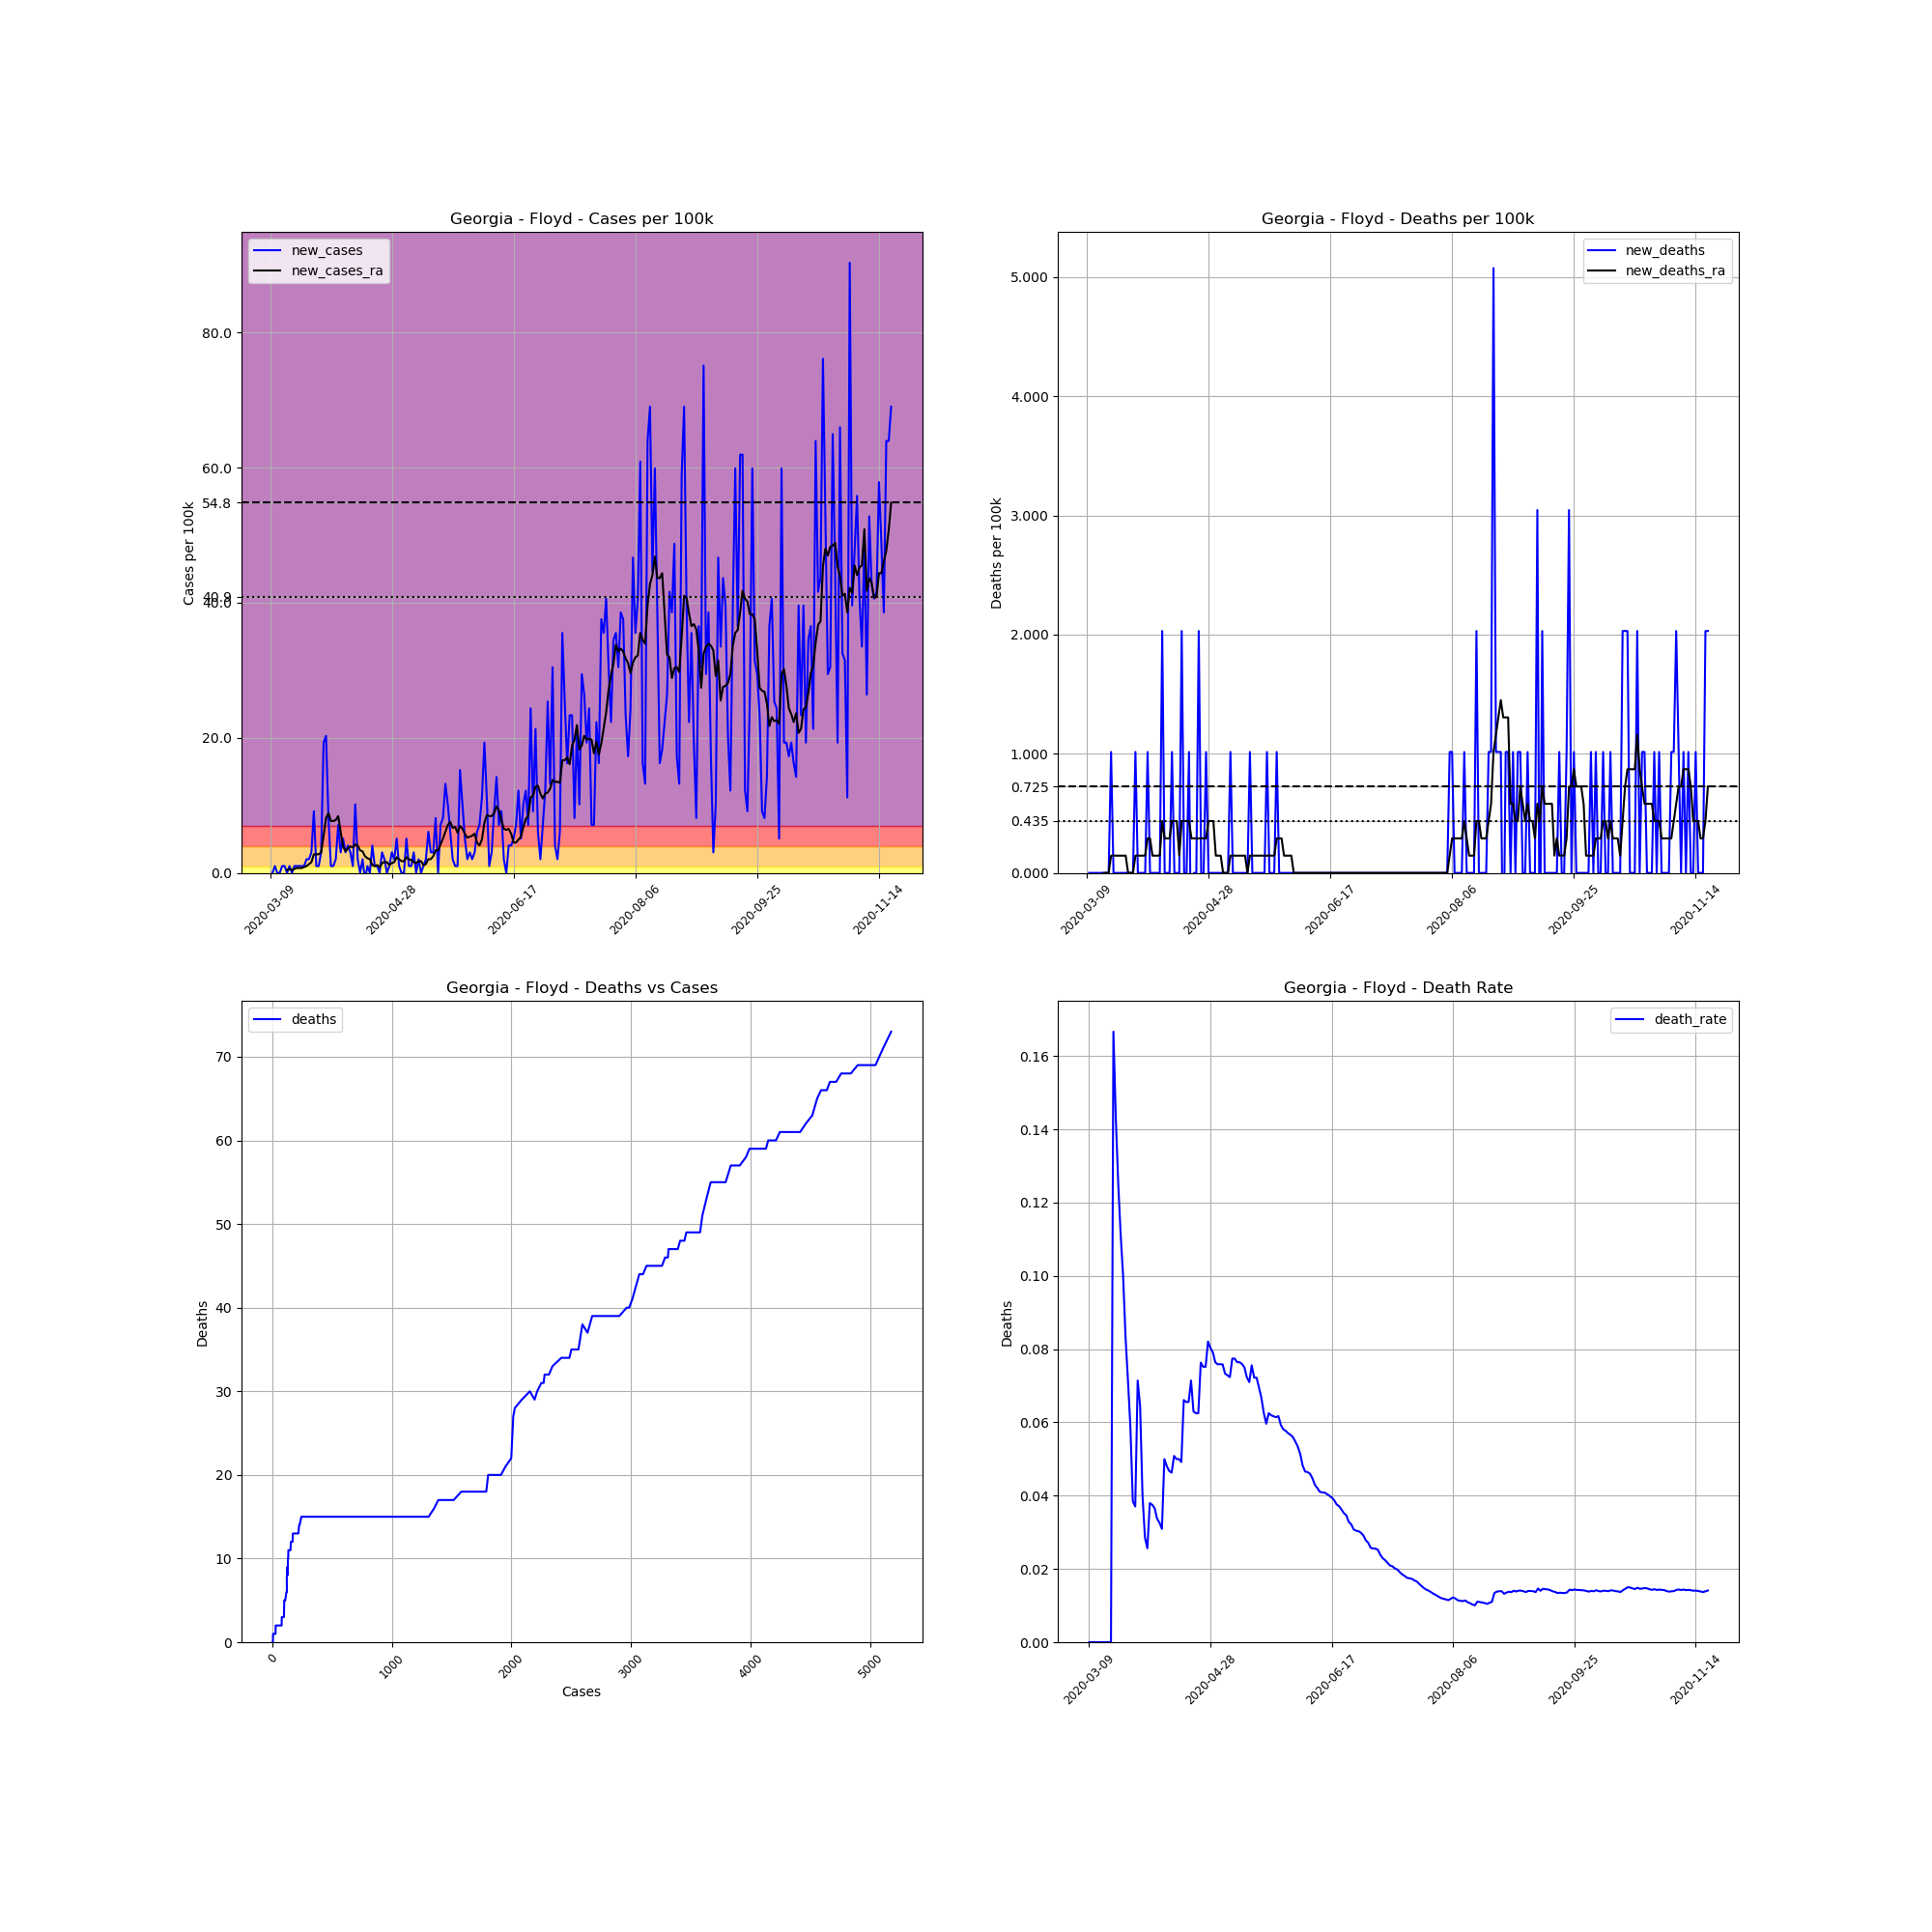

Data behind this chart, as committed beside it:
, date, county, state, fips, cases, deaths, COUNTY, STNAME, CTYNAME, POPESTIMATE2019, cases_per_100k, deaths_per_100k, death_rate, new_cases, new_deaths, new_cases_ra, new_deaths_ra
30799, 2020-03-09, Floyd, Georgia, 13115, 1, 0, 115, Georgia, Floyd, 98498, 1.015, 0.0, 0.0, , , , 
30800, 2020-03-10, Floyd, Georgia, 13115, 1, 0, 115, Georgia, Floyd, 98498, 1.015, 0.0, 0.0, 0.0, 0.0, , 
30801, 2020-03-11, Floyd, Georgia, 13115, 2, 0, 115, Georgia, Floyd, 98498, 2.03, 0.0, 0.0, 1.015, 0.0, , 
30802, 2020-03-12, Floyd, Georgia, 13115, 2, 0, 115, Georgia, Floyd, 98498, 2.03, 0.0, 0.0, 0.0, 0.0, , 
30803, 2020-03-13, Floyd, Georgia, 13115, 2, 0, 115, Georgia, Floyd, 98498, 2.03, 0.0, 0.0, 0.0, 0.0, , 
30804, 2020-03-14, Floyd, Georgia, 13115, 3, 0, 115, Georgia, Floyd, 98498, 3.046, 0.0, 0.0, 1.015, 0.0, , 
30805, 2020-03-15, Floyd, Georgia, 13115, 4, 0, 115, Georgia, Floyd, 98498, 4.061, 0.0, 0.0, 1.015, 0.0, , 
30806, 2020-03-16, Floyd, Georgia, 13115, 4, 0, 115, Georgia, Floyd, 98498, 4.061, 0.0, 0.0, 0.0, 0.0, 0.4351, 0.0
30807, 2020-03-17, Floyd, Georgia, 13115, 5, 0, 115, Georgia, Floyd, 98498, 5.076, 0.0, 0.0, 1.015, 0.0, 0.5801, 0.0
30808, 2020-03-18, Floyd, Georgia, 13115, 5, 0, 115, Georgia, Floyd, 98498, 5.076, 0.0, 0.0, 0.0, 0.0, 0.4351, 0.0
30809, 2020-03-19, Floyd, Georgia, 13115, 6, 1, 115, Georgia, Floyd, 98498, 6.091, 1.015, 0.1667, 1.015, 1.015, 0.5801, 0.145
30810, 2020-03-20, Floyd, Georgia, 13115, 7, 1, 115, Georgia, Floyd, 98498, 7.107, 1.015, 0.1429, 1.015, 0.0, 0.7252, 0.145
30811, 2020-03-21, Floyd, Georgia, 13115, 8, 1, 115, Georgia, Floyd, 98498, 8.122, 1.015, 0.125, 1.015, 0.0, 0.7252, 0.145
30812, 2020-03-22, Floyd, Georgia, 13115, 9, 1, 115, Georgia, Floyd, 98498, 9.137, 1.015, 0.1111, 1.015, 0.0, 0.7252, 0.145
30813, 2020-03-23, Floyd, Georgia, 13115, 10, 1, 115, Georgia, Floyd, 98498, 10.15, 1.015, 0.1, 1.015, 0.0, 0.8702, 0.145
30814, 2020-03-24, Floyd, Georgia, 13115, 12, 1, 115, Georgia, Floyd, 98498, 12.18, 1.015, 0.08333, 2.03, 0.0, 1.015, 0.145
30815, 2020-03-25, Floyd, Georgia, 13115, 14, 1, 115, Georgia, Floyd, 98498, 14.21, 1.015, 0.07143, 2.03, 0.0, 1.305, 0.145
30816, 2020-03-26, Floyd, Georgia, 13115, 17, 1, 115, Georgia, Floyd, 98498, 17.26, 1.015, 0.05882, 3.046, 0.0, 1.595, 0.0
30817, 2020-03-27, Floyd, Georgia, 13115, 26, 1, 115, Georgia, Floyd, 98498, 26.4, 1.015, 0.03846, 9.137, 0.0, 2.756, 0.0
30818, 2020-03-28, Floyd, Georgia, 13115, 27, 1, 115, Georgia, Floyd, 98498, 27.41, 1.015, 0.03704, 1.015, 0.0, 2.756, 0.0
30819, 2020-03-29, Floyd, Georgia, 13115, 28, 2, 115, Georgia, Floyd, 98498, 28.43, 2.03, 0.07143, 1.015, 1.015, 2.756, 0.145
30820, 2020-03-30, Floyd, Georgia, 13115, 31, 2, 115, Georgia, Floyd, 98498, 31.47, 2.03, 0.06452, 3.046, 0.0, 3.046, 0.145
30821, 2020-03-31, Floyd, Georgia, 13115, 50, 2, 115, Georgia, Floyd, 98498, 50.76, 2.03, 0.04, 19.29, 0.0, 5.511, 0.145
30822, 2020-04-01, Floyd, Georgia, 13115, 70, 2, 115, Georgia, Floyd, 98498, 71.07, 2.03, 0.02857, 20.3, 0.0, 8.122, 0.145
30823, 2020-04-02, Floyd, Georgia, 13115, 78, 2, 115, Georgia, Floyd, 98498, 79.19, 2.03, 0.02564, 8.122, 0.0, 8.847, 0.145
30824, 2020-04-03, Floyd, Georgia, 13115, 79, 3, 115, Georgia, Floyd, 98498, 80.2, 3.046, 0.03797, 1.015, 1.015, 7.687, 0.2901
30825, 2020-04-04, Floyd, Georgia, 13115, 80, 3, 115, Georgia, Floyd, 98498, 81.22, 3.046, 0.0375, 1.015, 0.0, 7.687, 0.2901
30826, 2020-04-05, Floyd, Georgia, 13115, 82, 3, 115, Georgia, Floyd, 98498, 83.25, 3.046, 0.03659, 2.03, 0.0, 7.832, 0.145
30827, 2020-04-06, Floyd, Georgia, 13115, 89, 3, 115, Georgia, Floyd, 98498, 90.36, 3.046, 0.03371, 7.107, 0.0, 8.412, 0.145
30828, 2020-04-07, Floyd, Georgia, 13115, 92, 3, 115, Georgia, Floyd, 98498, 93.4, 3.046, 0.03261, 3.046, 0.0, 6.091, 0.145
30829, 2020-04-08, Floyd, Georgia, 13115, 97, 3, 115, Georgia, Floyd, 98498, 98.48, 3.046, 0.03093, 5.076, 0.0, 3.916, 0.145
30830, 2020-04-09, Floyd, Georgia, 13115, 100, 5, 115, Georgia, Floyd, 98498, 101.5, 5.076, 0.05, 3.046, 2.03, 3.191, 0.4351
30831, 2020-04-10, Floyd, Georgia, 13115, 104, 5, 115, Georgia, Floyd, 98498, 105.6, 5.076, 0.04808, 4.061, 0.0, 3.626, 0.2901
30832, 2020-04-11, Floyd, Georgia, 13115, 107, 5, 115, Georgia, Floyd, 98498, 108.6, 5.076, 0.04673, 3.046, 0.0, 3.916, 0.2901
30833, 2020-04-12, Floyd, Georgia, 13115, 108, 5, 115, Georgia, Floyd, 98498, 109.6, 5.076, 0.0463, 1.015, 0.0, 3.771, 0.2901
30834, 2020-04-13, Floyd, Georgia, 13115, 118, 6, 115, Georgia, Floyd, 98498, 119.8, 6.091, 0.05085, 10.15, 1.015, 4.206, 0.4351
30835, 2020-04-14, Floyd, Georgia, 13115, 120, 6, 115, Georgia, Floyd, 98498, 121.8, 6.091, 0.05, 2.03, 0.0, 4.061, 0.4351
30836, 2020-04-15, Floyd, Georgia, 13115, 120, 6, 115, Georgia, Floyd, 98498, 121.8, 6.091, 0.05, 0.0, 0.0, 3.336, 0.4351
30837, 2020-04-16, Floyd, Georgia, 13115, 122, 6, 115, Georgia, Floyd, 98498, 123.9, 6.091, 0.04918, 2.03, 0.0, 3.191, 0.145
30838, 2020-04-17, Floyd, Georgia, 13115, 121, 8, 115, Georgia, Floyd, 98498, 122.8, 8.122, 0.06612, -1.015, 2.03, 2.466, 0.4351
30839, 2020-04-18, Floyd, Georgia, 13115, 122, 8, 115, Georgia, Floyd, 98498, 123.9, 8.122, 0.06557, 1.015, 0.0, 2.176, 0.4351
30840, 2020-04-19, Floyd, Georgia, 13115, 122, 8, 115, Georgia, Floyd, 98498, 123.9, 8.122, 0.06557, 0.0, 0.0, 2.03, 0.4351
30841, 2020-04-20, Floyd, Georgia, 13115, 126, 9, 115, Georgia, Floyd, 98498, 127.9, 9.137, 0.07143, 4.061, 1.015, 1.16, 0.4351
30842, 2020-04-21, Floyd, Georgia, 13115, 127, 8, 115, Georgia, Floyd, 98498, 128.9, 8.122, 0.06299, 1.015, -1.015, 1.015, 0.2901
30843, 2020-04-22, Floyd, Georgia, 13115, 128, 8, 115, Georgia, Floyd, 98498, 130, 8.122, 0.0625, 1.015, 0.0, 1.16, 0.2901
30844, 2020-04-23, Floyd, Georgia, 13115, 128, 8, 115, Georgia, Floyd, 98498, 130, 8.122, 0.0625, 0.0, 0.0, 0.8702, 0.2901
30845, 2020-04-24, Floyd, Georgia, 13115, 131, 10, 115, Georgia, Floyd, 98498, 133, 10.15, 0.07634, 3.046, 2.03, 1.45, 0.2901
30846, 2020-04-25, Floyd, Georgia, 13115, 133, 10, 115, Georgia, Floyd, 98498, 135, 10.15, 0.07519, 2.03, 0.0, 1.595, 0.2901
30847, 2020-04-26, Floyd, Georgia, 13115, 133, 10, 115, Georgia, Floyd, 98498, 135, 10.15, 0.07519, 0.0, 0.0, 1.595, 0.2901
30848, 2020-04-27, Floyd, Georgia, 13115, 134, 11, 115, Georgia, Floyd, 98498, 136, 11.17, 0.08209, 1.015, 1.015, 1.16, 0.2901
30849, 2020-04-28, Floyd, Georgia, 13115, 137, 11, 115, Georgia, Floyd, 98498, 139.1, 11.17, 0.08029, 3.046, 0.0, 1.45, 0.4351
30850, 2020-04-29, Floyd, Georgia, 13115, 139, 11, 115, Georgia, Floyd, 98498, 141.1, 11.17, 0.07914, 2.03, 0.0, 1.595, 0.4351
30851, 2020-04-30, Floyd, Georgia, 13115, 144, 11, 115, Georgia, Floyd, 98498, 146.2, 11.17, 0.07639, 5.076, 0.0, 2.321, 0.4351
30852, 2020-05-01, Floyd, Georgia, 13115, 145, 11, 115, Georgia, Floyd, 98498, 147.2, 11.17, 0.07586, 1.015, 0.0, 2.03, 0.145
30853, 2020-05-02, Floyd, Georgia, 13115, 145, 11, 115, Georgia, Floyd, 98498, 147.2, 11.17, 0.07586, 0.0, 0.0, 1.74, 0.145
30854, 2020-05-03, Floyd, Georgia, 13115, 145, 11, 115, Georgia, Floyd, 98498, 147.2, 11.17, 0.07586, 0.0, 0.0, 1.74, 0.145
30855, 2020-05-04, Floyd, Georgia, 13115, 150, 11, 115, Georgia, Floyd, 98498, 152.3, 11.17, 0.07333, 5.076, 0.0, 2.321, 1.2688263138573217e-16
30856, 2020-05-05, Floyd, Georgia, 13115, 151, 11, 115, Georgia, Floyd, 98498, 153.3, 11.17, 0.07285, 1.015, 0.0, 2.03, 1.2688263138573217e-16
30857, 2020-05-06, Floyd, Georgia, 13115, 152, 11, 115, Georgia, Floyd, 98498, 154.3, 11.17, 0.07237, 1.015, 0.0, 1.885, 1.2688263138573217e-16
30858, 2020-05-07, Floyd, Georgia, 13115, 155, 12, 115, Georgia, Floyd, 98498, 157.4, 12.18, 0.07742, 3.046, 1.015, 1.595, 0.145
... 196 more rows
